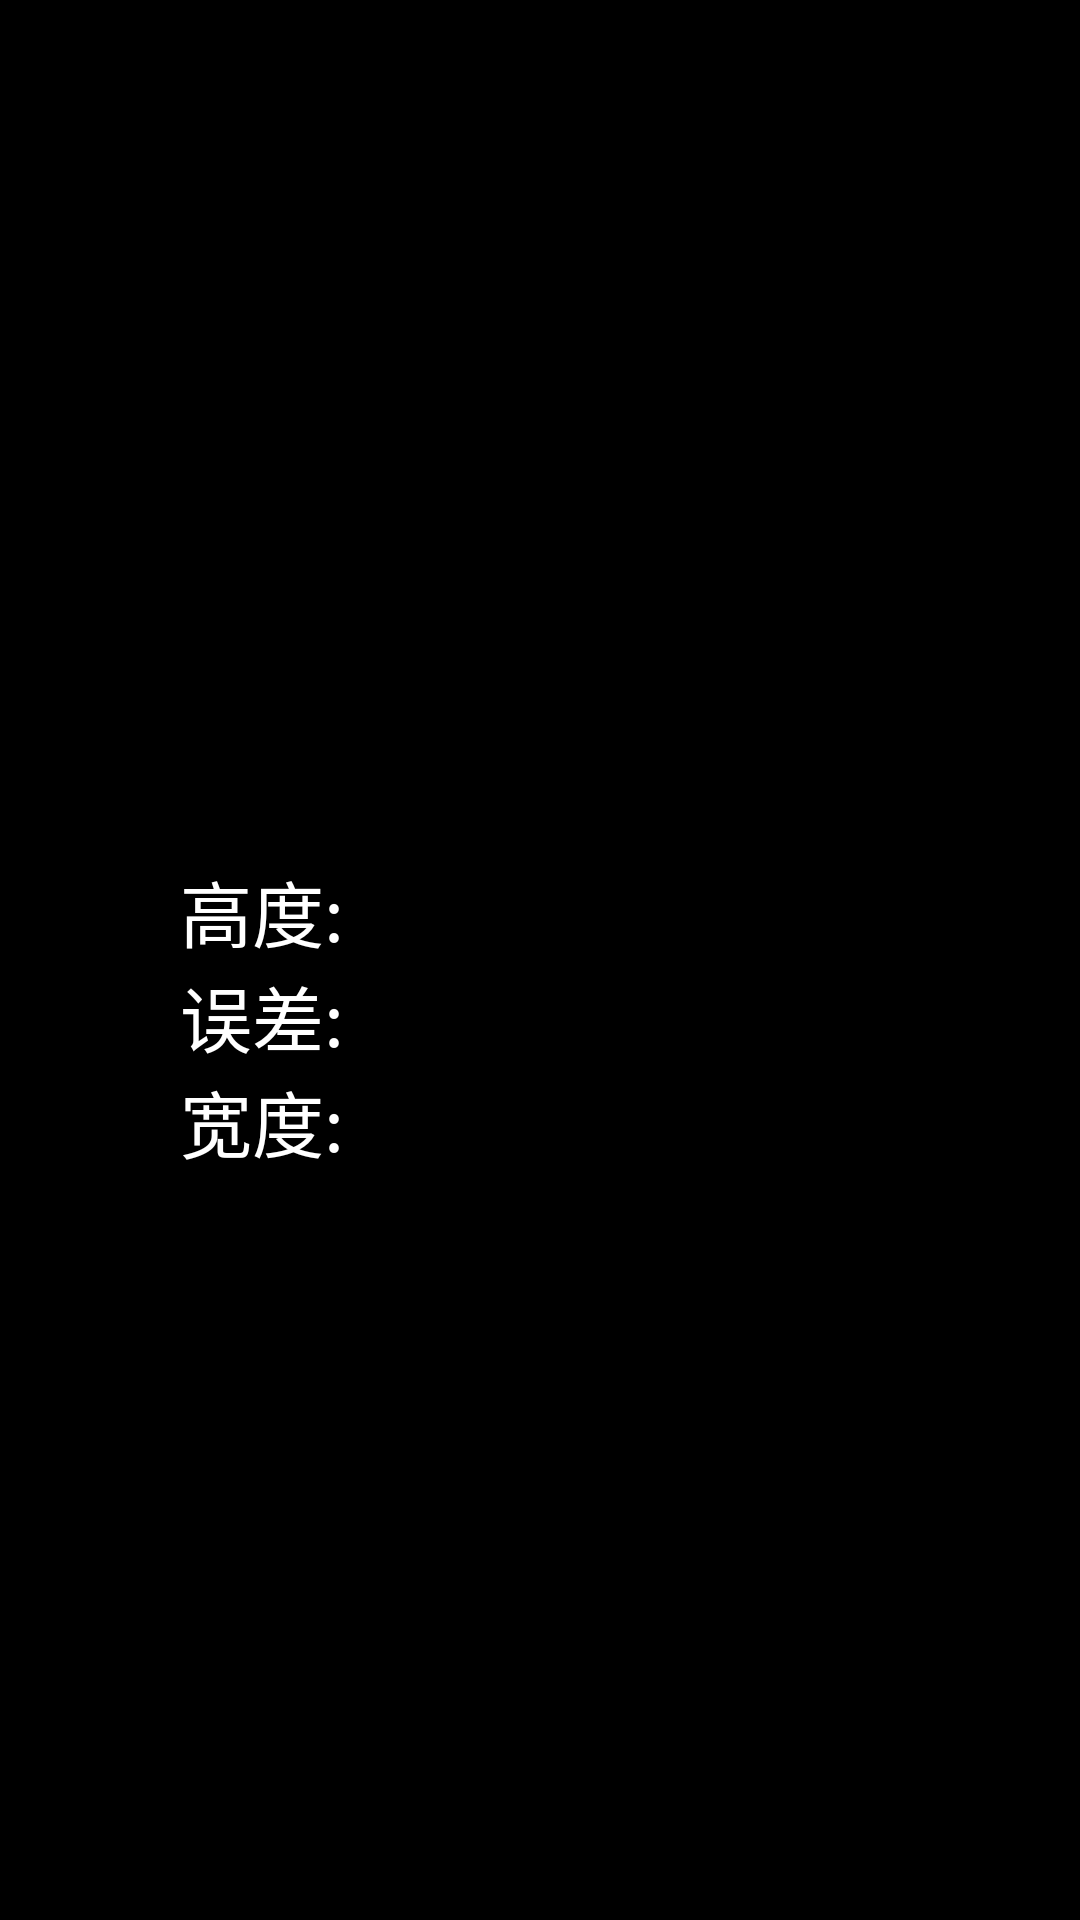

Layout XML and referenced resources for this Android screen:
<!-- AndroidManifest.xml: application theme AppTheme -->
<!-- res/layout/activity_pointdetails.xml -->
<?xml version="1.0" encoding="utf-8"?>
<LinearLayout xmlns:android="http://schemas.android.com/apk/res/android"
    xmlns:app="http://schemas.android.com/apk/res-auto"
    xmlns:tools="http://schemas.android.com/tools"
    android:layout_width="match_parent"
    android:layout_height="match_parent"
    android:layout_gravity="center"
    android:gravity="center"
    android:orientation="vertical"
    tools:context=".PointDetailsActivity">

    <TextView
        android:id="@+id/title"
        android:layout_width="match_parent"
        android:layout_height="wrap_content"
        android:layout_marginLeft="-30dp"
        android:layout_marginBottom="5dp"
        android:textAlignment="center"
        android:textColor="@color/white"
        android:textSize="24sp" />

    <LinearLayout
        android:layout_width="wrap_content"
        android:layout_height="wrap_content"
        android:layout_marginLeft="-30dp">

        <TextView
            android:layout_width="wrap_content"
            android:layout_height="wrap_content"
            android:text="高度: "
            android:textColor="@color/white"
            android:textSize="24sp" />

        <TextView
            android:id="@+id/height"
            android:layout_width="120dp"
            android:layout_height="wrap_content"
            android:textColor="@color/white"
            android:textSize="24sp" />
    </LinearLayout>

    <LinearLayout
        android:layout_width="wrap_content"
        android:layout_height="wrap_content"
        android:layout_marginLeft="-30dp">

        <TextView
            android:layout_width="wrap_content"
            android:layout_height="wrap_content"
            android:text="误差: "
            android:textColor="@color/white"
            android:textSize="24sp" />

        <TextView
            android:id="@+id/difference"
            android:layout_width="120dp"
            android:layout_height="wrap_content"
            android:textColor="@color/white"
            android:textSize="24sp" />
    </LinearLayout>

    <LinearLayout
        android:layout_width="wrap_content"
        android:layout_height="wrap_content"
        android:layout_marginLeft="-30dp">

        <TextView
            android:layout_width="wrap_content"
            android:layout_height="wrap_content"
            android:text="宽度: "
            android:textColor="@color/white"
            android:textSize="24sp" />

        <TextView
            android:id="@+id/width"
            android:layout_width="120dp"
            android:layout_height="wrap_content"
            android:textColor="@color/white"
            android:textSize="24sp" />

    </LinearLayout>


</LinearLayout>
<!-- resources referenced by this layout -->
<resources>
  <color name="white">#FFFFFFFF</color>
  <style name="AppTheme" parent="Theme.AppCompat.Light.NoActionBar.FullScreen">
          
          <item name="android:windowBackground">@color/black</item>
          <item name="android:windowEnterTransition">@transition/explode</item>
          <item name="android:windowExitTransition">@transition/explode</item>
          <item name="android:windowReenterTransition">@transition/explode</item>
      </style>
  <style name="Theme.AppCompat.Light.NoActionBar.FullScreen" parent="@style/Theme.AppCompat.Light">
          <item name="windowNoTitle">true</item>
          <item name="windowActionBar">false</item>
          <item name="android:windowFullscreen">true</item>
          <item name="android:windowContentOverlay">@null</item>
      </style>
  <color name="black">#FF000000</color>
</resources>
